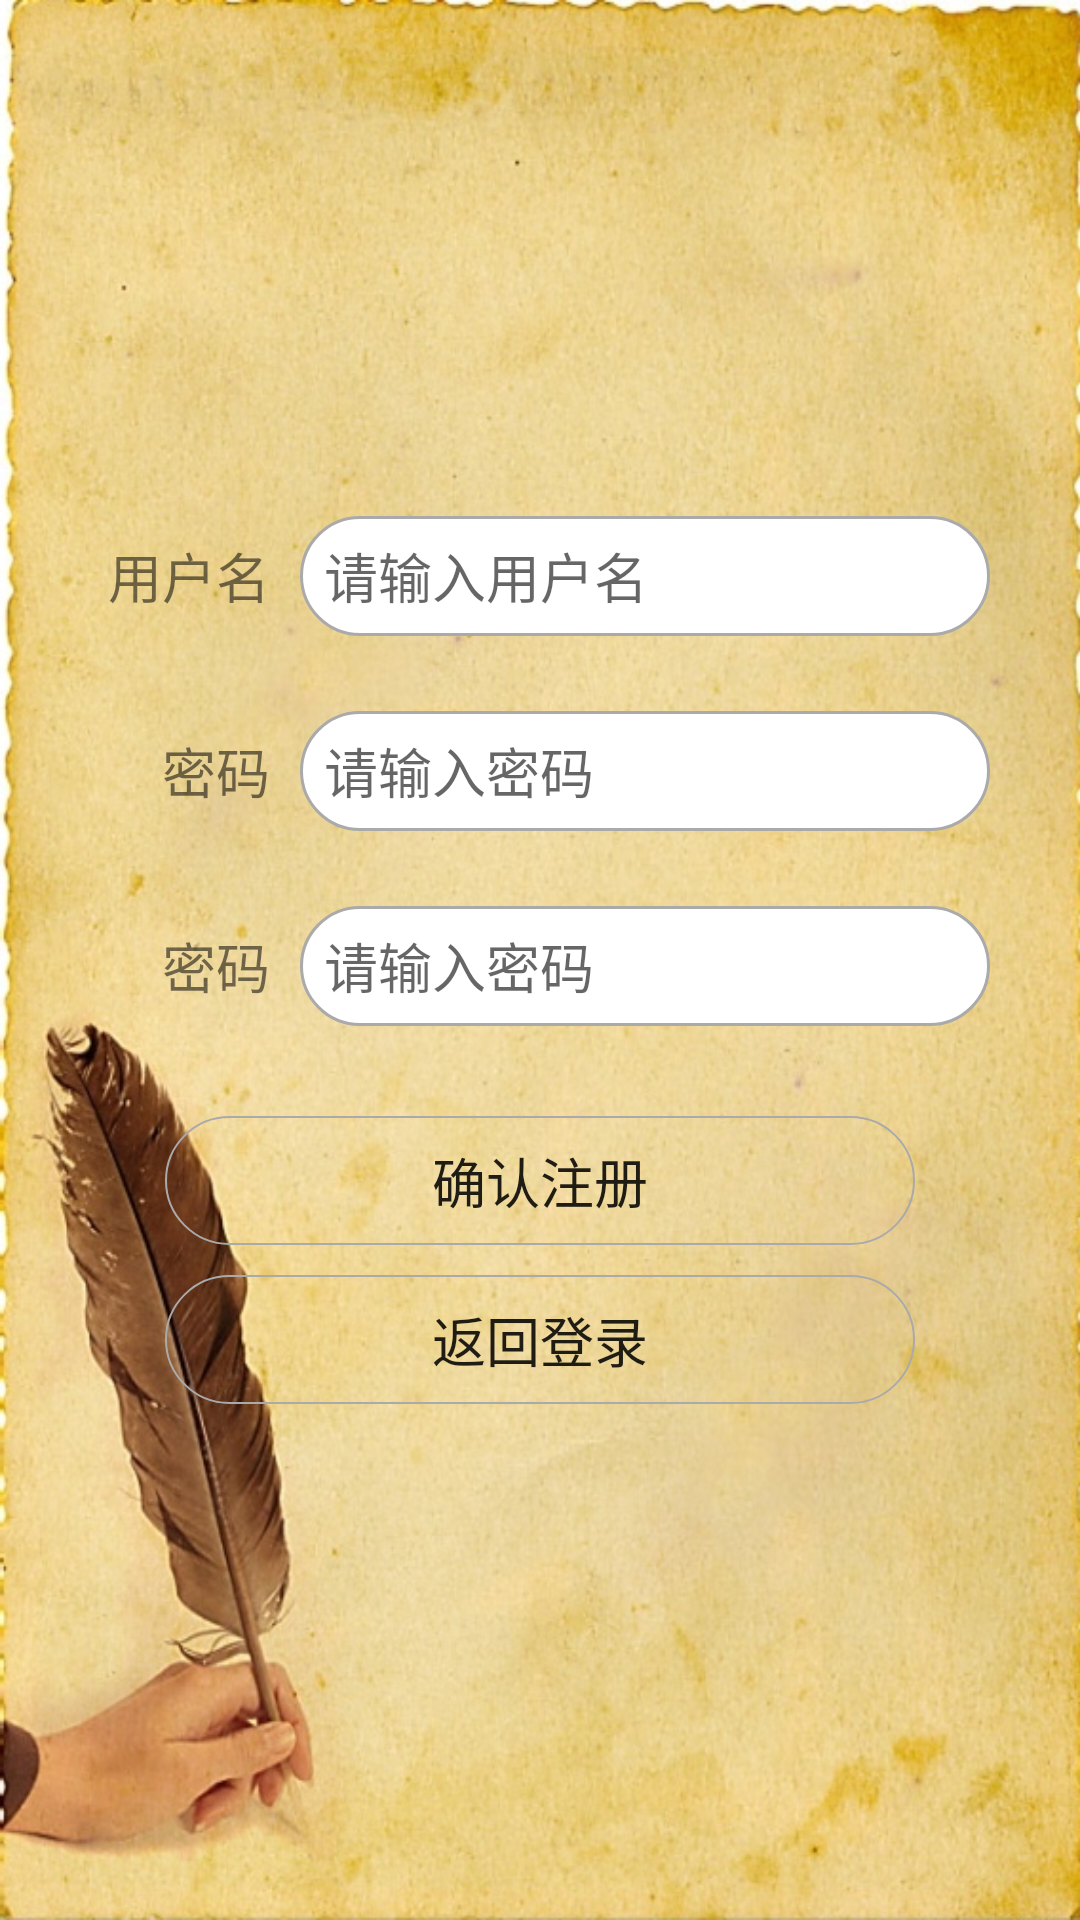

This screen was rendered from an Android layout file. Write that file and the resources it references.
<!-- AndroidManifest.xml: application theme Theme.MapleLeaf -->
<!-- res/layout/activity_register.xml -->
<?xml version="1.0" encoding="utf-8"?>
<LinearLayout xmlns:android="http://schemas.android.com/apk/res/android"
    xmlns:app="http://schemas.android.com/apk/res-auto"
    xmlns:tools="http://schemas.android.com/tools"
    android:layout_width="match_parent"
    android:layout_height="match_parent"
    android:gravity="center_vertical"
    android:orientation="vertical"
    tools:context=".ui.login.Login"
    android:background="@drawable/bg_login_left"
    android:fitsSystemWindows="true"
    >

    <LinearLayout
        android:layout_width="350dp"
        android:layout_height="wrap_content"
        android:layout_gravity="center_horizontal"
        android:gravity="center"
        android:orientation="horizontal">

        <TextView
            android:layout_width="60dp"
            android:layout_height="wrap_content"
            android:layout_gravity="center_vertical"
            android:text="用户名"
            android:textSize="18sp"
            android:gravity="right"
            android:layout_marginRight="10dp">
        </TextView>

        <EditText
            android:id="@+id/reg_accountEdit"
            android:layout_width="230dp"
            android:layout_height="40dp"
            android:layout_gravity="center_vertical"
            android:background="@drawable/round_corners_bg"
            android:paddingLeft="8dp"
            android:hint="请输入用户名">
        </EditText>
    </LinearLayout>

    <LinearLayout
        android:layout_width="350dp"
        android:layout_height="wrap_content"
        android:orientation="horizontal"
        android:layout_gravity="center_horizontal"
        android:gravity="center"
        android:layout_marginTop="25dp">

        <TextView
            android:layout_width="60dp"
            android:layout_height="wrap_content"
            android:layout_gravity="center_vertical"
            android:text="密码"
            android:textSize="18sp"
            android:gravity="right"
            android:layout_marginRight="10dp">
        </TextView>

        <EditText
            android:id="@+id/reg_passwordEdit1"
            android:layout_width="230dp"
            android:layout_height="40dp"
            android:layout_gravity="center_vertical"
            android:background="@drawable/round_corners_bg"
            android:paddingLeft="8dp"
            android:hint="请输入密码"
            android:inputType="textPassword">
        </EditText>
    </LinearLayout>

    <LinearLayout
        android:layout_width="350dp"
        android:layout_height="wrap_content"
        android:orientation="horizontal"
        android:layout_gravity="center_horizontal"
        android:gravity="center"
        android:layout_marginTop="25dp">

        <TextView
            android:layout_width="60dp"
            android:layout_height="wrap_content"
            android:layout_gravity="center_vertical"
            android:text="密码"
            android:textSize="18sp"
            android:gravity="right"
            android:layout_marginRight="10dp">
        </TextView>

        <EditText
            android:id="@+id/reg_passwordEdit2"
            android:layout_width="230dp"
            android:layout_height="40dp"
            android:layout_gravity="center_vertical"
            android:background="@drawable/round_corners_bg"
            android:paddingLeft="8dp"
            android:hint="请输入密码"
            android:inputType="textPassword">
        </EditText>
    </LinearLayout>

    <LinearLayout
        android:layout_width="wrap_content"
        android:layout_height="wrap_content"
        android:orientation="vertical"
        android:layout_gravity="center_horizontal">

        <Button
            android:id="@+id/register"
            android:layout_width="250dp"
            android:layout_height="43dp"
            android:layout_gravity="center_horizontal"
            android:gravity="center"
            android:text="确认注册"
            android:textSize="18sp"
            android:background="@drawable/btn_normal"
            android:layout_marginTop="30dp">
        </Button>

        <Button
            android:id="@+id/back"
            android:layout_width="250dp"
            android:layout_height="43dp"
            android:layout_gravity="center_horizontal"
            android:gravity="center"
            android:text="返回登录"
            android:textSize="18sp"
            android:background="@drawable/btn_normal"
            android:layout_marginTop="10dp">
        </Button>
    </LinearLayout>

</LinearLayout>
<!-- resources referenced by this layout -->
<resources>
  <!-- drawable bg_login_left: jpg bitmap (drawable-xxhdpi, 337666 bytes) -->
  <!-- drawable btn_normal (drawable) -->
  <?xml version="1.0" encoding="utf-8"?>
  <shape
      xmlns:android="http://schemas.android.com/apk/res/android"
      android:shape="rectangle">
  
      
      <corners android:radius="30dp"/>
  
      
      <stroke android:width="0.5dp" android:color="#AAAAAA"/>
  
      
      <solid android:color="@color/red"/>
  
  </shape>
  <!-- drawable round_corners_bg (drawable) -->
  <?xml version="1.0" encoding="utf-8"?>
  <shape xmlns:android="http://schemas.android.com/apk/res/android">
  
      
      <corners android:radius="30dp"/>
  
      
      <stroke android:width="1dp" android:color="#AAAAAA"/>
  
      
      <solid android:color="@color/white"/>
  </shape>
  <style name="Theme.MapleLeaf" parent="Theme.MaterialComponents.Light.NoActionBar">
          
          <item name="colorPrimary">@color/red</item>
          <item name="colorPrimaryVariant">@color/purple_700</item>
          <item name="colorOnPrimary">@color/white</item>
          
          <item name="colorSecondary">@color/red</item>
          <item name="colorSecondaryVariant">@color/teal_700</item>
          <item name="colorOnSecondary">@color/black</item>
          
          <item name="android:statusBarColor" tools:targetApi="l">?attr/colorPrimaryVariant</item>
          
      </style>
  <!-- not gathered from this repository: default colours our renderer supplied (Android Studio template values) -->
  <color name="purple_700">#FF3700B3</color>
  <color name="teal_700">#FF018786</color>
  <color name="black">#FF000000</color>
  <color name="white">#FFFFFFFF</color>
</resources>
